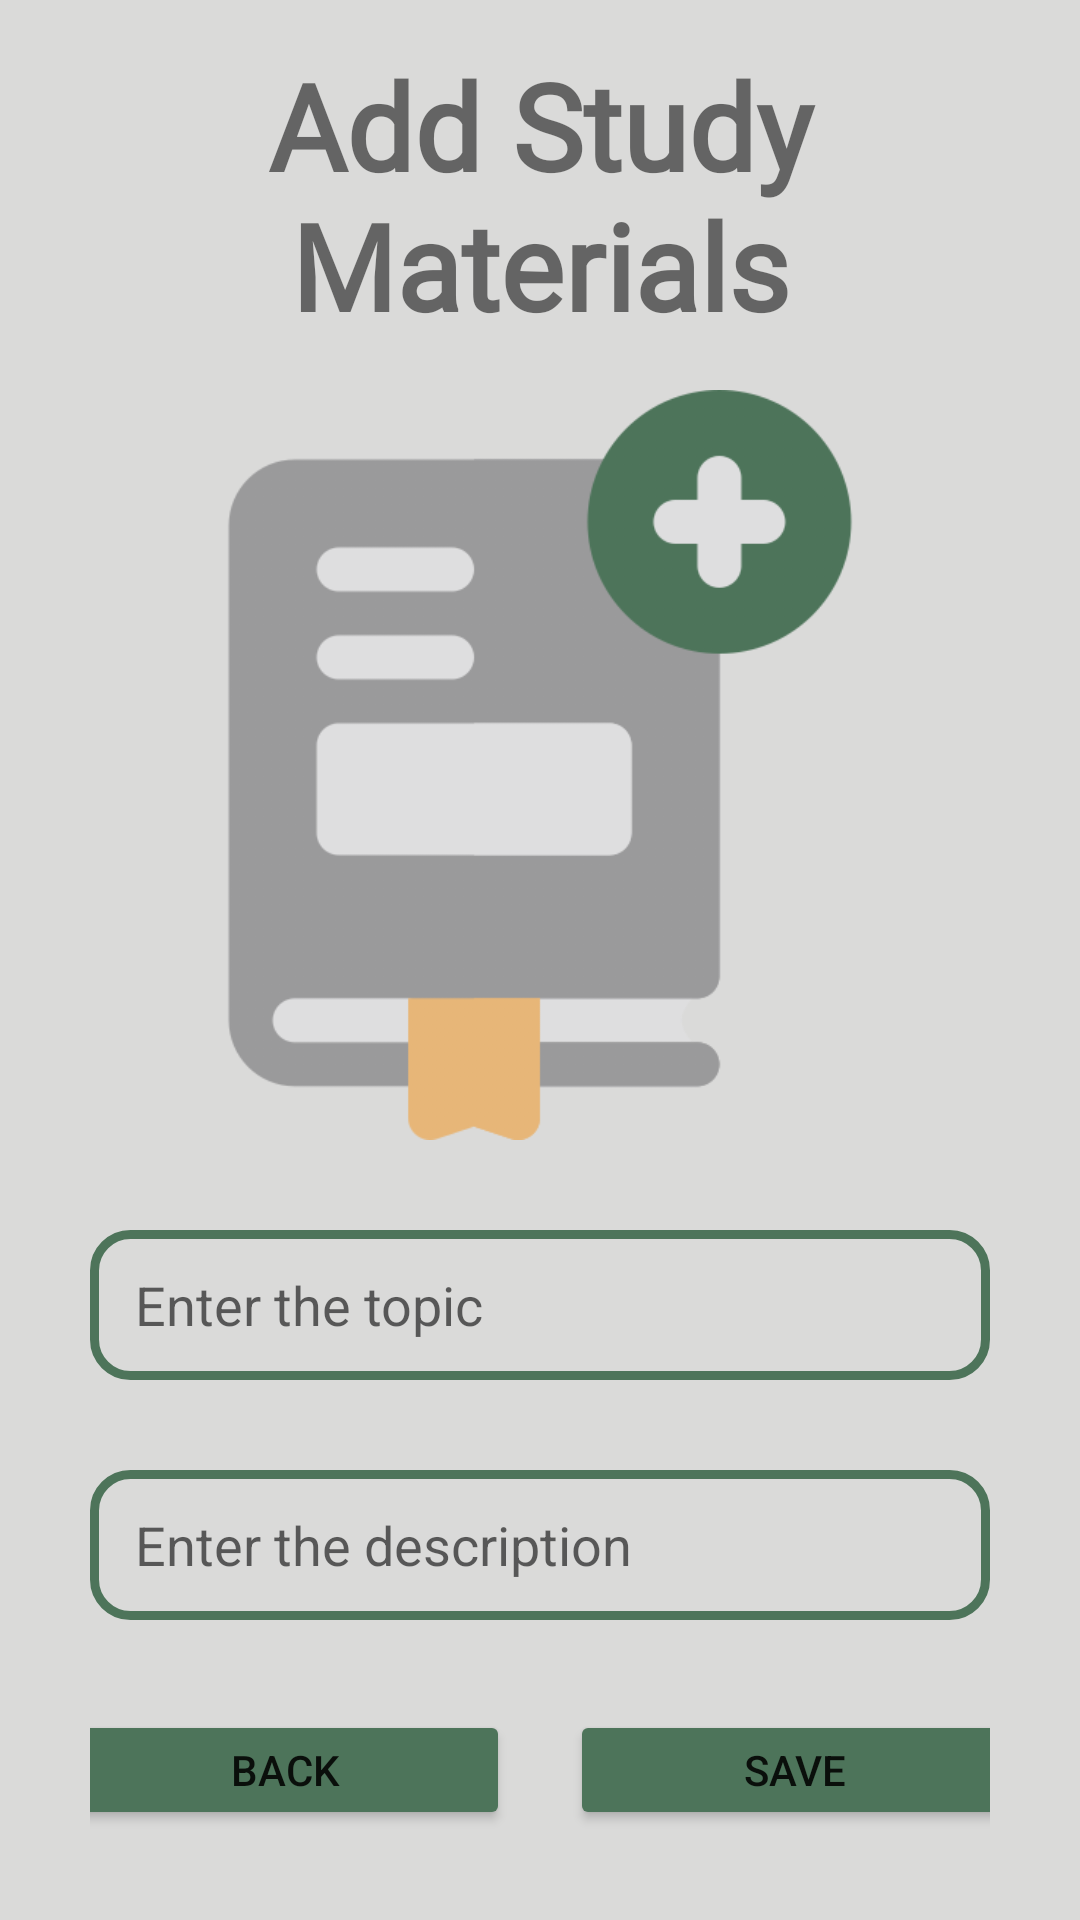

Write the Android layout XML for this screen, with the resource values it uses.
<!-- AndroidManifest.xml: application theme Theme.Linah_Alkhurayyif_StudyAppSQLite -->
<!-- res/layout/activity_add_study_materials.xml -->
<?xml version="1.0" encoding="utf-8"?>
<androidx.constraintlayout.widget.ConstraintLayout xmlns:android="http://schemas.android.com/apk/res/android"
    xmlns:app="http://schemas.android.com/apk/res-auto"
    xmlns:tools="http://schemas.android.com/tools"
    android:layout_width="match_parent"
    android:layout_height="match_parent"
    tools:context=".AddStudyMaterials"
    android:background="#DADAD9">

    <LinearLayout
        android:layout_width="match_parent"
        android:layout_height="match_parent"
        android:orientation="vertical"
        android:gravity="center">

        <TextView
            android:id="@+id/textView"
            android:layout_width="match_parent"
            android:layout_height="wrap_content"
            android:text="Add Study Materials"
            android:layout_margin="15dp"
            android:textStyle="bold"
            android:textSize="40dp"
            android:textAlignment="center"
            android:fontFamily="@font/londrinashadow_regular"/>

        <ImageView
            android:id="@+id/imageView"
            android:layout_width="match_parent"
            android:layout_height="250dp"
            app:srcCompat="@drawable/book" />

        <EditText
            android:id="@+id/topic_et"
            android:layout_width="match_parent"
            android:layout_height="50dp"
            android:ems="10"
            android:hint="Enter the topic"
            android:paddingStart="15dp"
            android:inputType="textPersonName"
            android:layout_marginLeft="30dp"
            android:layout_marginRight="30dp"
            android:layout_marginTop="30dp"
            android:background="@drawable/edittext_style"/>

        <EditText
            android:id="@+id/description_et"
            android:layout_width="match_parent"
            android:layout_height="50dp"
            android:ems="10"
            android:paddingStart="15dp"
            android:hint="Enter the description"
            android:layout_marginLeft="30dp"
            android:layout_marginRight="30dp"
            android:layout_marginTop="30dp"
            android:inputType="textPersonName"
            android:background="@drawable/edittext_style"/>

        <LinearLayout
            android:layout_width="match_parent"
            android:layout_height="wrap_content"
            android:orientation="horizontal"
            android:layout_margin="30dp"
            android:gravity="center">

            <Button
                android:id="@+id/back"
                android:layout_width="150dp"
                android:layout_height="wrap_content"
                android:backgroundTint="#4D745A"
                android:layout_marginRight="10dp"
                android:text="back" />

            <Button
                android:id="@+id/save"
                android:layout_width="150dp"
                android:layout_height="wrap_content"
                android:backgroundTint="#4D745A"
                android:layout_marginLeft="10dp"
                android:text="save" />
        </LinearLayout>

    </LinearLayout>

</androidx.constraintlayout.widget.ConstraintLayout>
<!-- resources referenced by this layout -->
<resources>
  <!-- drawable book: png bitmap (drawable, 23280 bytes) -->
  <!-- drawable edittext_style (drawable) -->
  <?xml version="1.0" encoding="utf-8"?>
  <selector xmlns:android="http://schemas.android.com/apk/res/android">
  <item>
      <shape>
          <stroke android:color="#4D745A" android:width="3dp"></stroke>
          <corners android:radius="12dp"></corners>
      </shape>
  </item>
  </selector>
  <style name="Theme.Linah_Alkhurayyif_StudyAppSQLite" parent="Theme.MaterialComponents.DayNight.NoActionBar">
          
          <item name="colorPrimary">@color/purple_500</item>
          <item name="colorPrimaryVariant">@color/purple_700</item>
          <item name="colorOnPrimary">@color/white</item>
          
          <item name="colorSecondary">@color/teal_200</item>
          <item name="colorSecondaryVariant">@color/teal_700</item>
          <item name="colorOnSecondary">@color/black</item>
          
          <item name="android:statusBarColor" tools:targetApi="l">?attr/colorPrimaryVariant</item>
          
      </style>
  <color name="purple_500">#FF6200EE</color>
  <color name="purple_700">#7F9F8A</color>
  <color name="white">#FFFFFFFF</color>
  <color name="teal_200">#4D745A</color>
  <color name="teal_700">#FF018786</color>
  <color name="black">#FF000000</color>
</resources>
